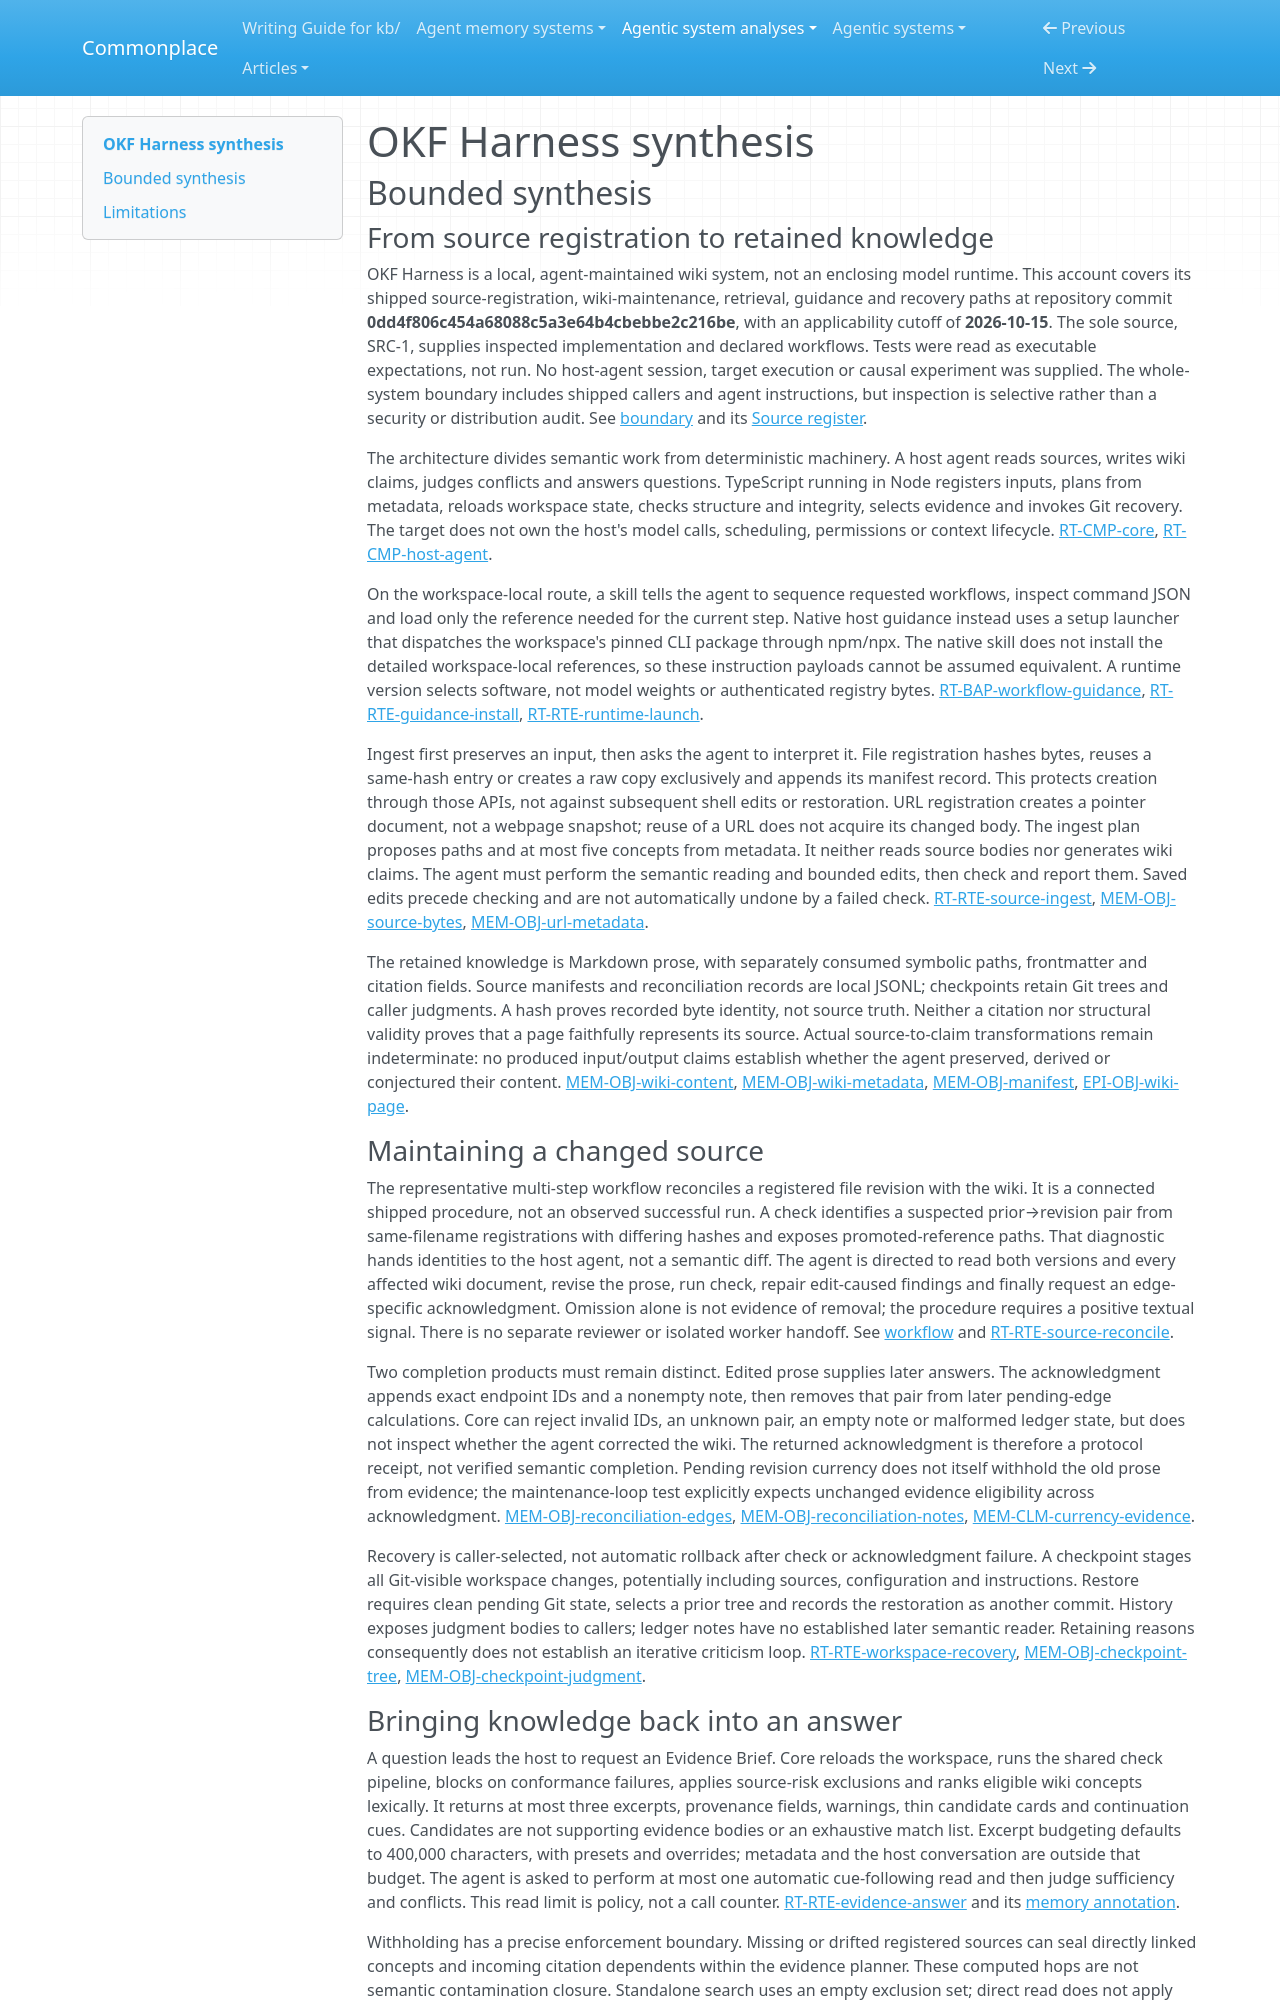

repository: zby/commonplace · page: agentic-system-analyses/retained/okf-harness/synthesis/index.html · generator: mkdocs

---
type: agentic-system-analyses/types/agentic-system-synthesis.md
description: "OKF Harness couples agent-maintained Markdown knowledge with deterministic lineage checks and bounded retrieval; semantic correctness and instruction compliance remain agent responsibilities."
run-id: AAS-2026-10-15-okf-harness-6bf5507fbdbf-01
reviewed-boundary: "0dd4f806c454a68088c5a3e64b4cbebbe2c216be"
---

# OKF Harness synthesis

## Bounded synthesis

### From source registration to retained knowledge

OKF Harness is a local, agent-maintained wiki system, not an enclosing model runtime. This account covers its shipped source-registration, wiki-maintenance, retrieval, guidance and recovery paths at repository commit **0dd4f806c454a68088c5a3e64b4cbebbe2c216be**, with an applicability cutoff of **2026-10-15**. The sole source, SRC-1, supplies inspected implementation and declared workflows. Tests were read as executable expectations, not run. No host-agent session, target execution or causal experiment was supplied. The whole-system boundary includes shipped callers and agent instructions, but inspection is selective rather than a security or distribution audit. See [boundary](boundary.md#boundary-and-evidence) and its [Source register](boundary.md#source-register).

The architecture divides semantic work from deterministic machinery. A host agent reads sources, writes wiki claims, judges conflicts and answers questions. TypeScript running in Node registers inputs, plans from metadata, reloads workspace state, checks structure and integrity, selects evidence and invokes Git recovery. The target does not own the host's model calls, scheduling, permissions or context lifecycle. [RT-CMP-core](runtime.md#rt-cmp-core), [RT-CMP-host-agent](runtime.md#rt-cmp-host-agent).

On the workspace-local route, a skill tells the agent to sequence requested workflows, inspect command JSON and load only the reference needed for the current step. Native host guidance instead uses a setup launcher that dispatches the workspace's pinned CLI package through npm/npx. The native skill does not install the detailed workspace-local references, so these instruction payloads cannot be assumed equivalent. A runtime version selects software, not model weights or authenticated registry bytes. [RT-BAP-workflow-guidance](runtime.md#rt-bap-workflow-guidance), [RT-RTE-guidance-install](runtime.md#rt-rte-guidance-install), [RT-RTE-runtime-launch](runtime.md#rt-rte-runtime-launch).

Ingest first preserves an input, then asks the agent to interpret it. File registration hashes bytes, reuses a same-hash entry or creates a raw copy exclusively and appends its manifest record. This protects creation through those APIs, not against subsequent shell edits or restoration. URL registration creates a pointer document, not a webpage snapshot; reuse of a URL does not acquire its changed body. The ingest plan proposes paths and at most five concepts from metadata. It neither reads source bodies nor generates wiki claims. The agent must perform the semantic reading and bounded edits, then check and report them. Saved edits precede checking and are not automatically undone by a failed check. [RT-RTE-source-ingest](runtime.md#rt-rte-source-ingest), [MEM-OBJ-source-bytes](memory.md#mem-obj-source-bytes), [MEM-OBJ-url-metadata](memory.md#mem-obj-url-metadata).

The retained knowledge is Markdown prose, with separately consumed symbolic paths, frontmatter and citation fields. Source manifests and reconciliation records are local JSONL; checkpoints retain Git trees and caller judgments. A hash proves recorded byte identity, not source truth. Neither a citation nor structural validity proves that a page faithfully represents its source. Actual source-to-claim transformations remain indeterminate: no produced input/output claims establish whether the agent preserved, derived or conjectured their content. [MEM-OBJ-wiki-content](memory.md#mem-obj-wiki-content), [MEM-OBJ-wiki-metadata](memory.md#mem-obj-wiki-metadata), [MEM-OBJ-manifest](memory.md#mem-obj-manifest), [EPI-OBJ-wiki-page](epistemic.md#epi-obj-wiki-page).

### Maintaining a changed source

The representative multi-step workflow reconciles a registered file revision with the wiki. It is a connected shipped procedure, not an observed successful run. A check identifies a suspected prior→revision pair from same-filename registrations with differing hashes and exposes promoted-reference paths. That diagnostic hands identities to the host agent, not a semantic diff. The agent is directed to read both versions and every affected wiki document, revise the prose, run check, repair edit-caused findings and finally request an edge-specific acknowledgment. Omission alone is not evidence of removal; the procedure requires a positive textual signal. There is no separate reviewer or isolated worker handoff. See [workflow](workflow.md#workflow-account) and [RT-RTE-source-reconcile](runtime.md#rt-rte-source-reconcile).

Two completion products must remain distinct. Edited prose supplies later answers. The acknowledgment appends exact endpoint IDs and a nonempty note, then removes that pair from later pending-edge calculations. Core can reject invalid IDs, an unknown pair, an empty note or malformed ledger state, but does not inspect whether the agent corrected the wiki. The returned acknowledgment is therefore a protocol receipt, not verified semantic completion. Pending revision currency does not itself withhold the old prose from evidence; the maintenance-loop test explicitly expects unchanged evidence eligibility across acknowledgment. [MEM-OBJ-reconciliation-edges](memory.md#mem-obj-reconciliation-edges), [MEM-OBJ-reconciliation-notes](memory.md#mem-obj-reconciliation-notes), [MEM-CLM-currency-evidence](memory.md#mem-clm-currency-evidence).

Recovery is caller-selected, not automatic rollback after check or acknowledgment failure. A checkpoint stages all Git-visible workspace changes, potentially including sources, configuration and instructions. Restore requires clean pending Git state, selects a prior tree and records the restoration as another commit. History exposes judgment bodies to callers; ledger notes have no established later semantic reader. Retaining reasons consequently does not establish an iterative criticism loop. [RT-RTE-workspace-recovery](runtime.md#rt-rte-workspace-recovery), [MEM-OBJ-checkpoint-tree](memory.md#mem-obj-checkpoint-tree), [MEM-OBJ-checkpoint-judgment](memory.md#mem-obj-checkpoint-judgment).
